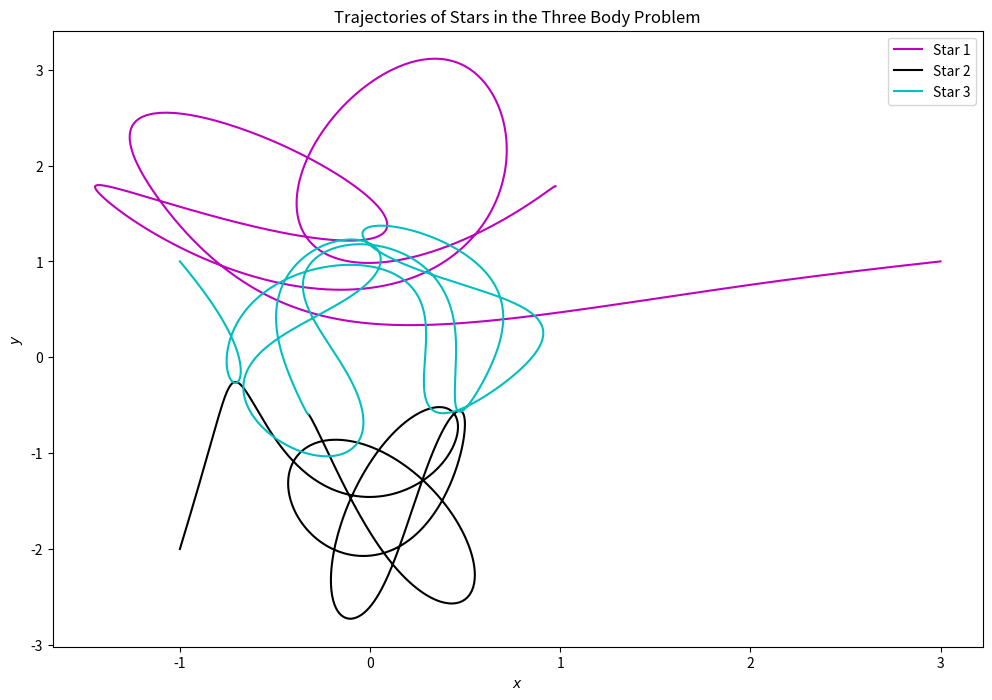

Python code for this plot:
import numpy as np
from numpy import linalg as LA
import matplotlib.pyplot as plt

def f(s,t):
    r1 = s[0,:]
    r2 = s[1,:]
    r3 = s[2,:]
    d1 = s[3,:]
    d2 = s[4,:]
    d3 = s[5,:]


    fr1 = d1
    fr2 = d2
    fr3 = d3
    fd1 = m2*(r2-r1)/((LA.norm(r2-r1))**3)\
        + m3*(r3-r1)/((LA.norm(r3-r1))**3)

    fd2 = m1*(r1-r2)/((LA.norm(r1-r2))**3)\
        + m3*(r3-r2)/((LA.norm(r3-r2))**3)

    fd3 = m1*(r1-r3)/((LA.norm(r1-r3))**3)\
        + m2*(r2-r3)/((LA.norm(r2-r3))**3)

    return np.array([fr1,fr2,fr3,fd1,fd2,fd3],float)

t0 = 0.0
t1 = 2.0
dt = 1e-6 #target accuracy per unit time
N = 1e4
h = (t1-t0)/N #starting step size

tpoints = np.arange(t0,t1,h)
x1points = []
x2points = []
x3points = []
y1points = []
y2points = []
y3points = []

#initial conditions
m1 = 150
m2 = 200
m3 = 250
s = np.array([[3,1],
              [-1,-2],
              [-1,1],
              [0,0],
              [0,0],
              [0,0]],float)

x1points.append(s[0,0])
x2points.append(s[1,0])
x3points.append(s[2,0])
y1points.append(s[0,1])
y2points.append(s[1,1])
y3points.append(s[2,1])

for t in tpoints:
    rho = 0.5 #dummy value

    #steps need to be redone for rho too small
    while rho < 1:
        #estimates x(t+2h) in two steps (x_1)
        s1 = np.copy(s)

        k1 = h * f(s1, t)
        k2 = h * f(s1+0.5*k1, t+0.5*h)
        k3 = h * f(s1+0.5*k2, t+0.5*h)
        k4 = h * f(s1+k3, t+h)
        s1 += (k1 + 2*k2 + 2*k3 + k4) / 6

        k1 = h * f(s1, t)
        k2 = h * f(s1+0.5*k1, t+0.5*h)
        k3 = h * f(s1+0.5*k2, t+0.5*h)
        k4 = h * f(s1+k3, t+h)
        s1 += (k1 + 2*k2 + 2*k3 + k4) / 6

        #estimates x(t+2h) in one step (x_2)
        s2 = np.copy(s)

        k1 = 2*h * f(s, t)
        k2 = 2*h * f(s+0.5*k1, t+h)
        k3 = 2*h * f(s+0.5*k2, t+h)
        k4 = 2*h * f(s+k3, t+2*h)
        s2 += (k1 + 2*k2 + 2*k3 + k4) / 6

        #calculates joint error in two dimensions
        epsilon_x = (s1[:,0]-s2[:,0]) / 30
        epsilon_y = (s1[:,1]-s2[:,1]) / 30
        error = np.sqrt(np.square(epsilon_x)\
              + np.square(epsilon_y))

        #bounds step size h
        for i in range(len(error)):
            if error[i] < 1e-15:
                error[i] = h*dt/2**4

        #definition of multipart error from book
        rho = h*dt/error

        rho = np.min(rho)
        if rho > 2**4:
            rho = 2**4
        #adjusts step size
        h *= rho**(1/4)

    s = np.copy(s1)
    x1points.append(s[0,0])
    x2points.append(s[1,0])
    x3points.append(s[2,0])
    y1points.append(s[0,1])
    y2points.append(s[1,1])
    y3points.append(s[2,1])




fig6, ax6 = plt.subplots(1, 1, figsize = (12, 8))

ax6.plot(x1points,y1points,'m', label='Star 1')
ax6.plot(x2points,y2points,'k', label='Star 2')
ax6.plot(x3points,y3points,'c', label='Star 3')
ax6.set_xlabel("$x$")
ax6.set_ylabel("$y$")
ax6.set_title(\
        "Trajectories of Stars in the Three Body Problem")
ax6.legend()
plt.show()
